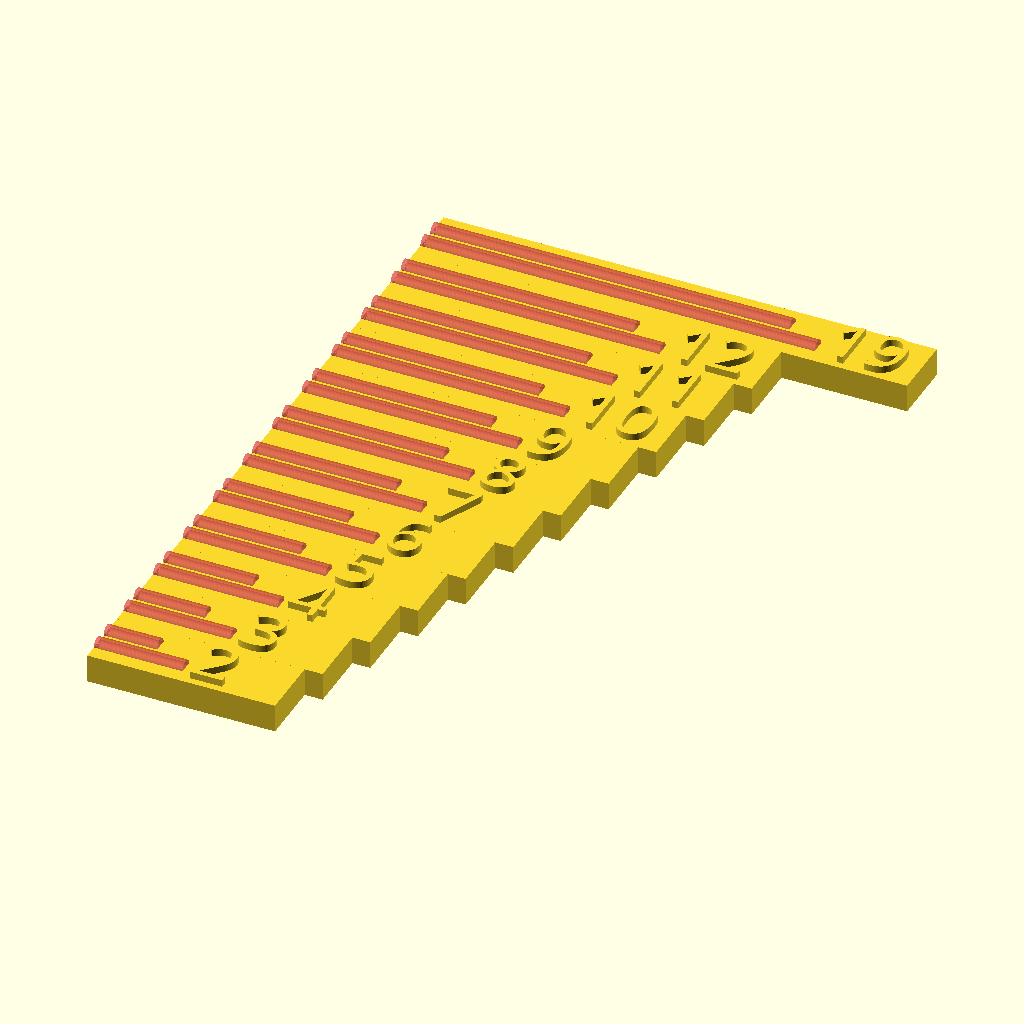
Cell 1: the model at its default parameters.
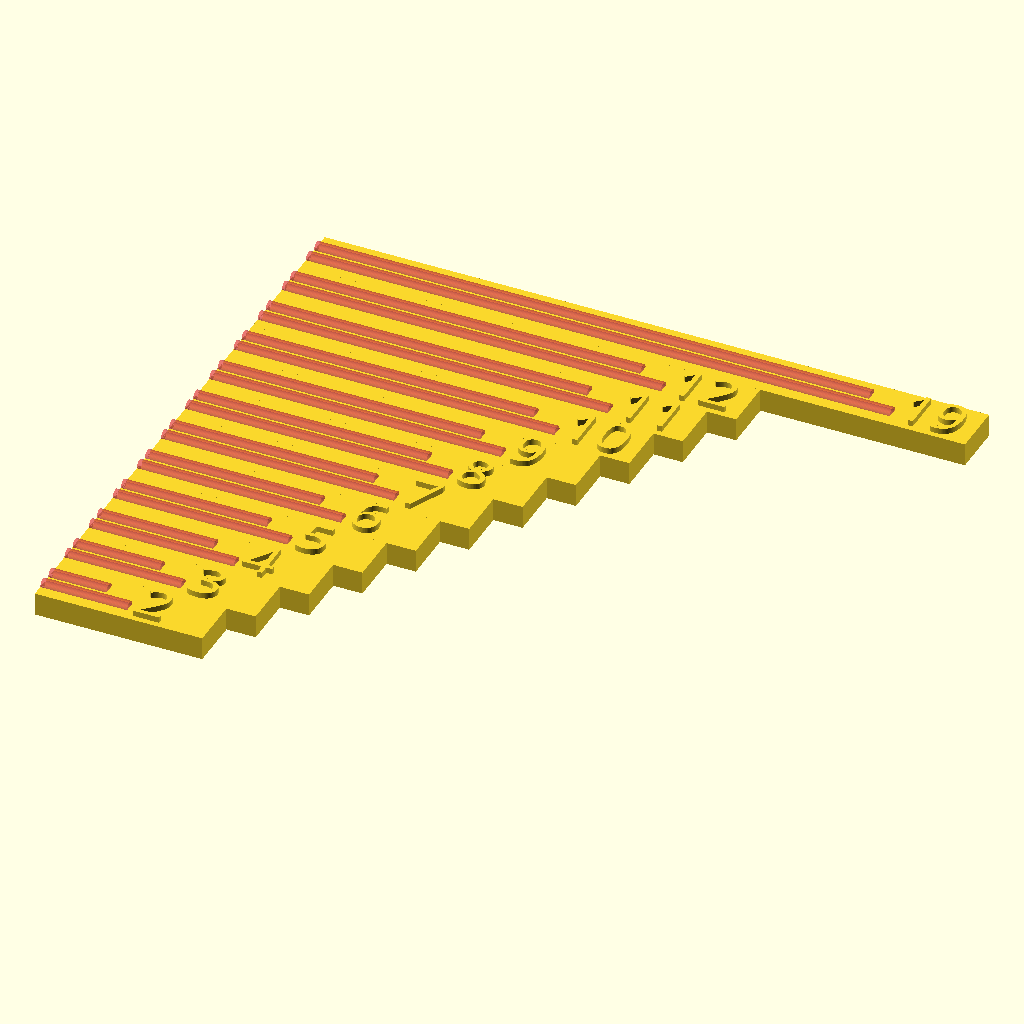
Cell 2: the same model with board_gap = 5.08.
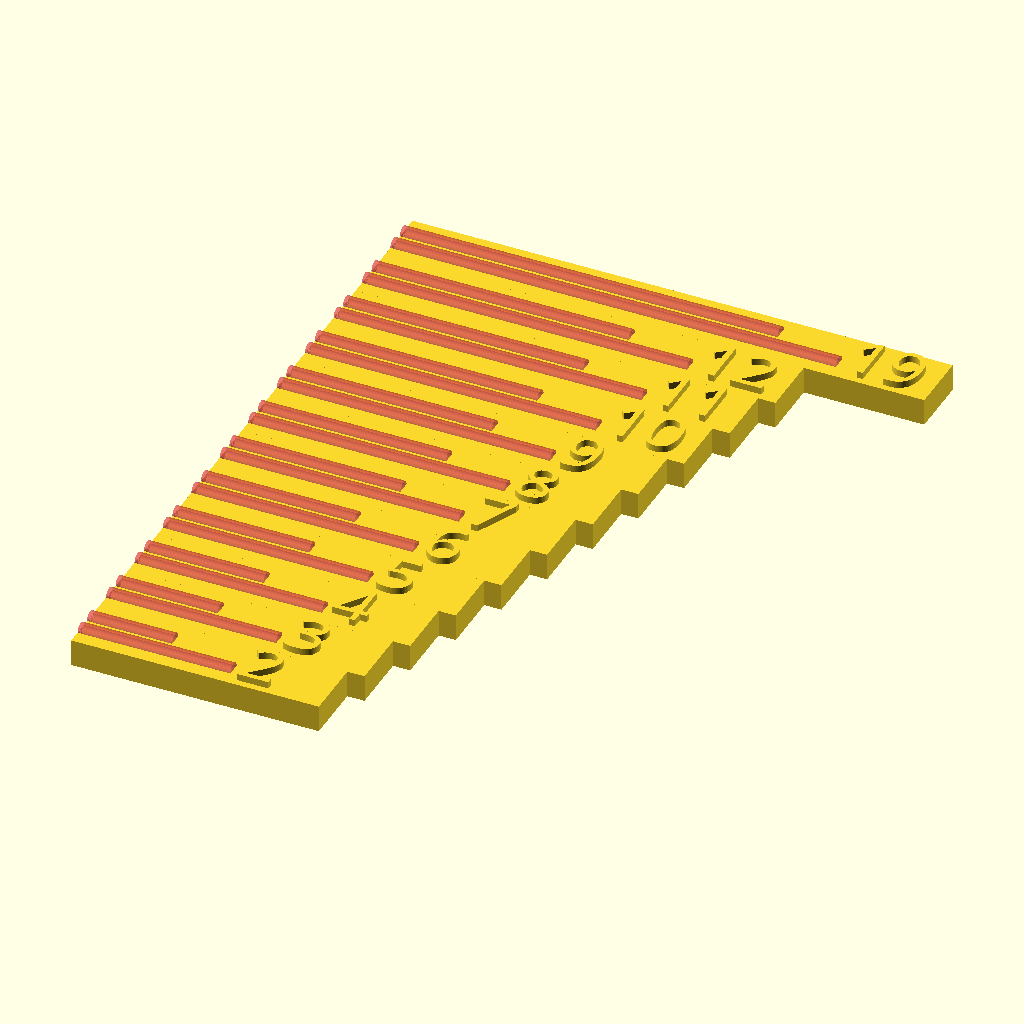
Cell 3: the same model with stripped_end = 10.
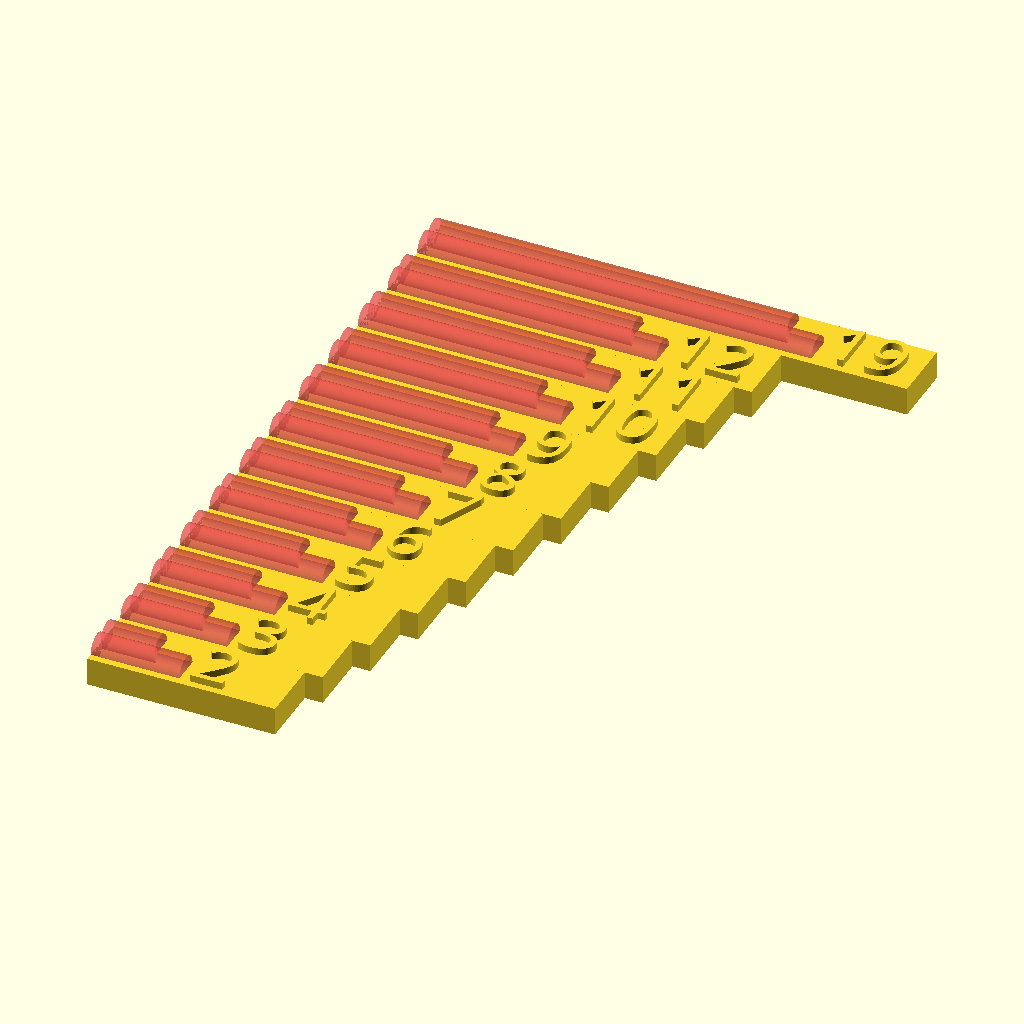
Cell 4: wire_diam = 4 (everything else at default).
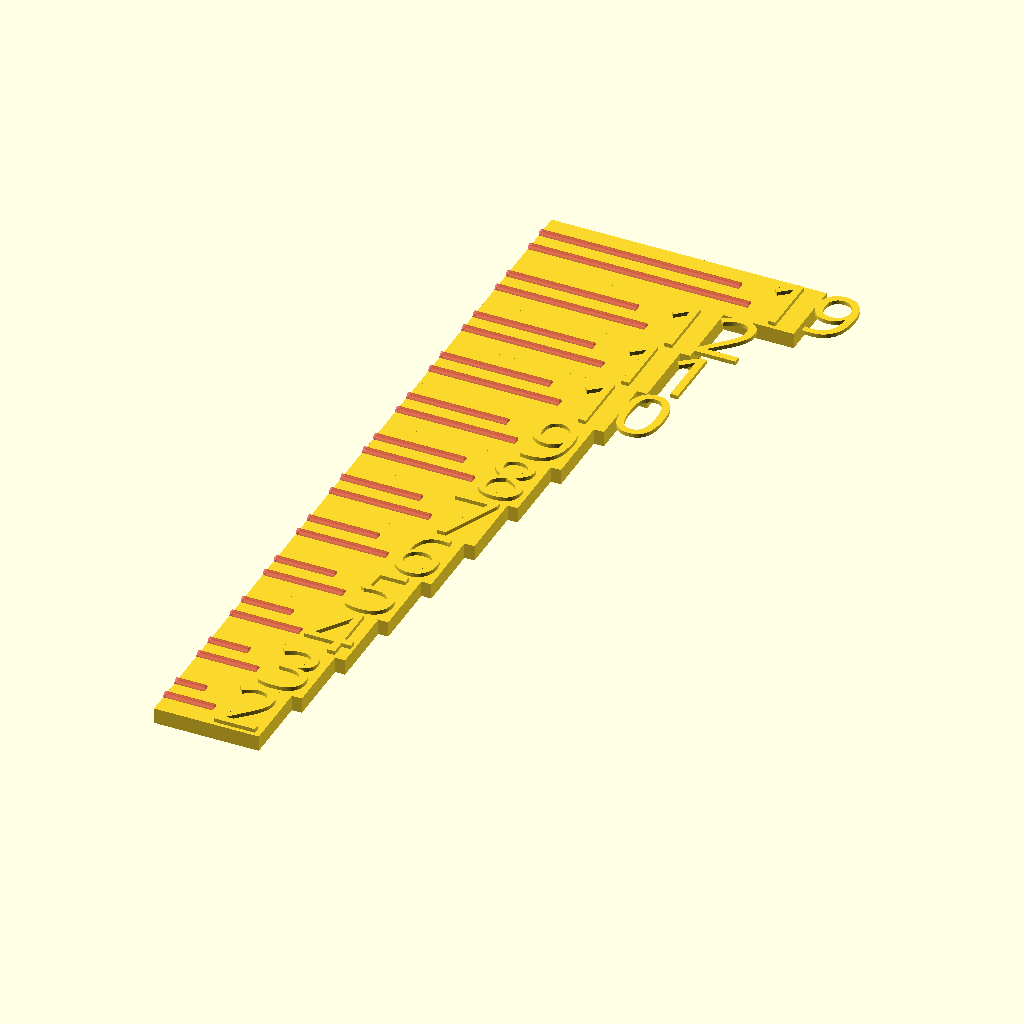
Cell 5 — yy set to 18, the other parameters unchanged.
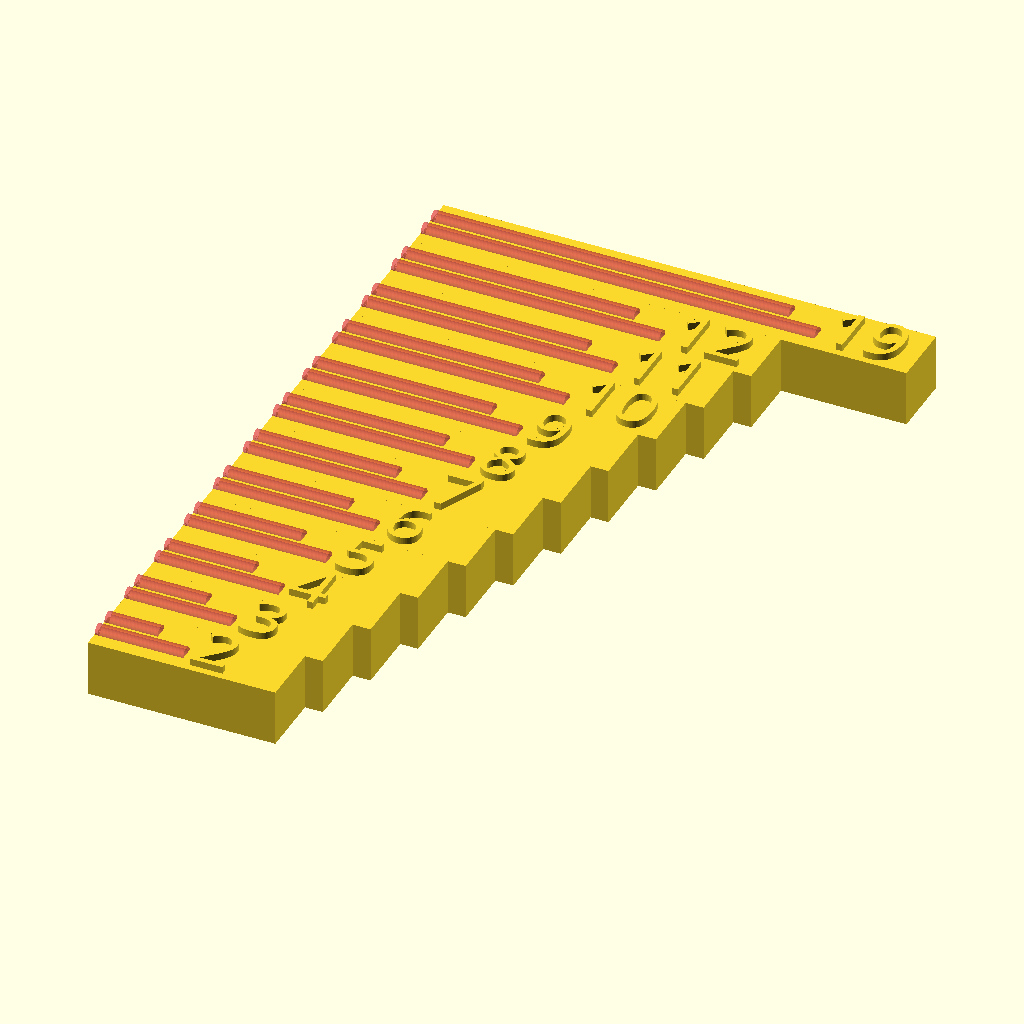
Cell 6 — zz set to 8, the other parameters unchanged.
All cells are drawn from the same view direction (rotation 55°, 0°, 25°, orthographic, colour scheme Cornfield), but the view is re-fitted for each cell, so position and scale can differ between cells as well as the parameter.
Source of the model, original/electronics/breadboard5.scad:
// Breadboard wire cutting template.
// Mark Harrison, marhar@gmail.com
// 22 gauge wire works well.
// On solderless breadboard:
//   - "gaps" are usually two holes wide.
//   - side power rails are 19 holes apart.

$fn=50;
board_gap = 2.54;      // wire dimensions
fudge = 0;
stripped_end = 5;

wire_diam=2;      // wire slot

yy=9;             // dimension of one wire trace
zz=4;

cutterplate_xx=20;

sizes=[2,3,4,5,6,7,8,9,10,11,12,19];

function gap(n) = (n-1) * (board_gap+fudge);

module wire(nholes) {
  extra = 14; // for numbers
  difference() {
    union() {
      cube([gap(nholes)+stripped_end*2+extra,yy,zz]);
      translate([gap(nholes)+stripped_end*2+1,1,zz])
        linear_extrude(1)
          text(str(nholes),size=yy-2,font="Monaco:style=Regular");
    }
    // channel
    #translate([0,yy*2/3,zz])
      rotate([0,90,0]) cylinder(gap(nholes)+stripped_end*1, d=wire_diam);
    #translate([0,yy*1/3,zz])
      rotate([0,90,0]) cylinder(gap(nholes)+stripped_end*2, d=wire_diam);
  }
}

module cutterplate() {
  difference() {
    cube([cutterplate_xx,yy,zz]);
    #translate([cutterplate_xx-stripped_end,yy/2,zz])
      rotate([0,90,0]) cylinder(stripped_end,d=wire_diam);
  }
}


module main() {
  for (i=[0:len(sizes)-1]) {
    translate([0,i*yy,0]) wire(sizes[i]);
  }
  //translate([55,yy*(len(sizes)-1),0]) cutterplate();
}

main();
//#cube([gap(0),6,6]);
Parameter table extracted from the source (name, type, default, range or options):
board_gap: number, default 2.54
fudge: number, default 0
stripped_end: number, default 5
wire_diam: number, default 2
yy: number, default 9
zz: number, default 4
cutterplate_xx: number, default 20
